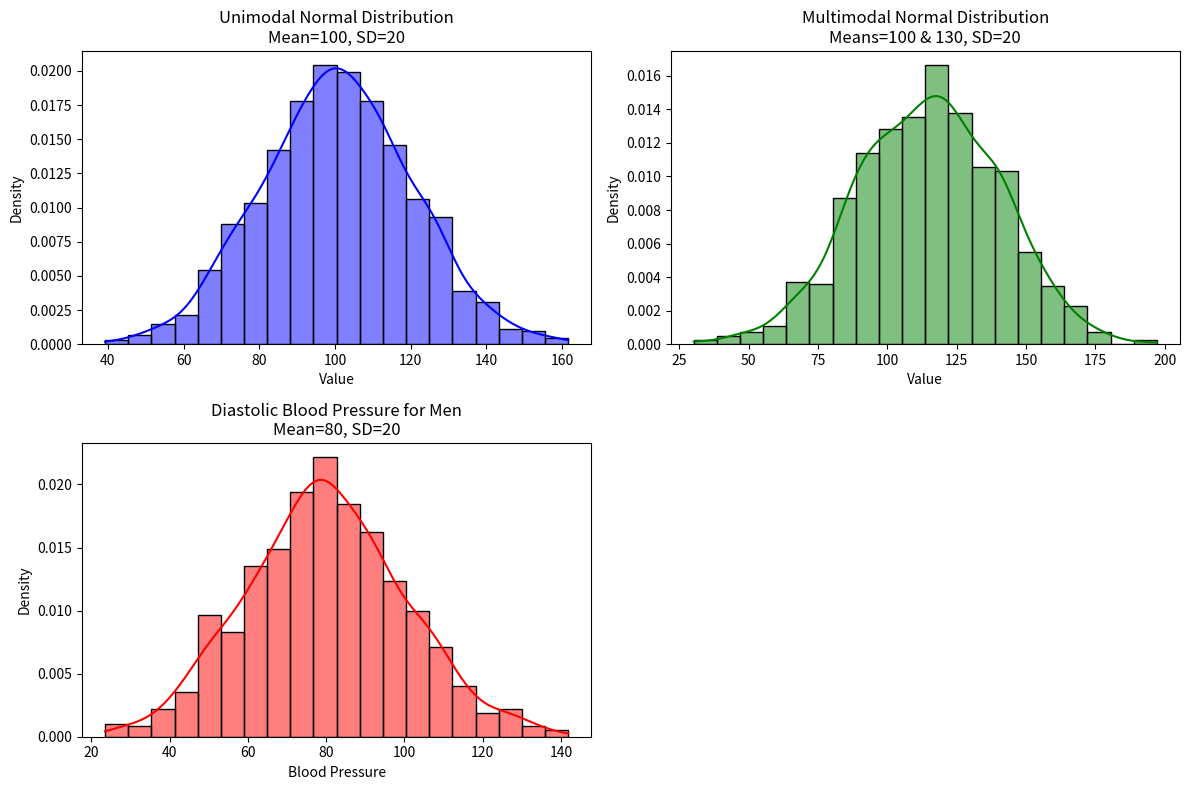

Reproduce this figure in Python.
import numpy as np
import matplotlib.pyplot as plt
import seaborn as sns
def generate_unimodal_sample(mean, std, sample_size):
    return np.random.normal(mean, std, sample_size)
def generate_multimodal_sample(mean1, mean2, std, sample_size):

    sample1 = np.random.normal(mean1, std, sample_size // 2)
    sample2 = np.random.normal(mean2, std, sample_size // 2)
    return np.concatenate([sample1, sample2])
def plot_distributions(unimodal_sample, multimodal_sample, diastolic_bp_sample):
    plt.figure(figsize=(12, 8))
    plt.subplot(2, 2, 1)
    sns.histplot(unimodal_sample, kde=True, color='blue', stat='density', bins=20)
    plt.title('Unimodal Normal Distribution\nMean=100, SD=20')
    plt.xlabel('Value')
    plt.ylabel('Density')

    plt.subplot(2, 2, 2)
    sns.histplot(multimodal_sample, kde=True, color='green', stat='density', bins=20)
    plt.title('Multimodal Normal Distribution\nMeans=100 & 130, SD=20')
    plt.xlabel('Value')
    plt.ylabel('Density')

    plt.subplot(2, 2, 3)
    sns.histplot(diastolic_bp_sample, kde=True, color='red', stat='density', bins=20)
    plt.title('Diastolic Blood Pressure for Men\nMean=80, SD=20')
    plt.xlabel('Blood Pressure')
    plt.ylabel('Density')

    plt.tight_layout()
    plt.show()


if __name__ == "__main__":
    sample_size = 1000
    mean_unimodal = 100
    std_unimodal = 20

    mean_bp = 80
    std_bp = 20
    unimodal_sample = generate_unimodal_sample(mean_unimodal, std_unimodal, sample_size)
    multimodal_sample = generate_multimodal_sample(100, 130, std_unimodal, sample_size)
    diastolic_bp_sample = generate_unimodal_sample(mean_bp, std_bp, sample_size)

    plot_distributions(unimodal_sample, multimodal_sample, diastolic_bp_sample)
